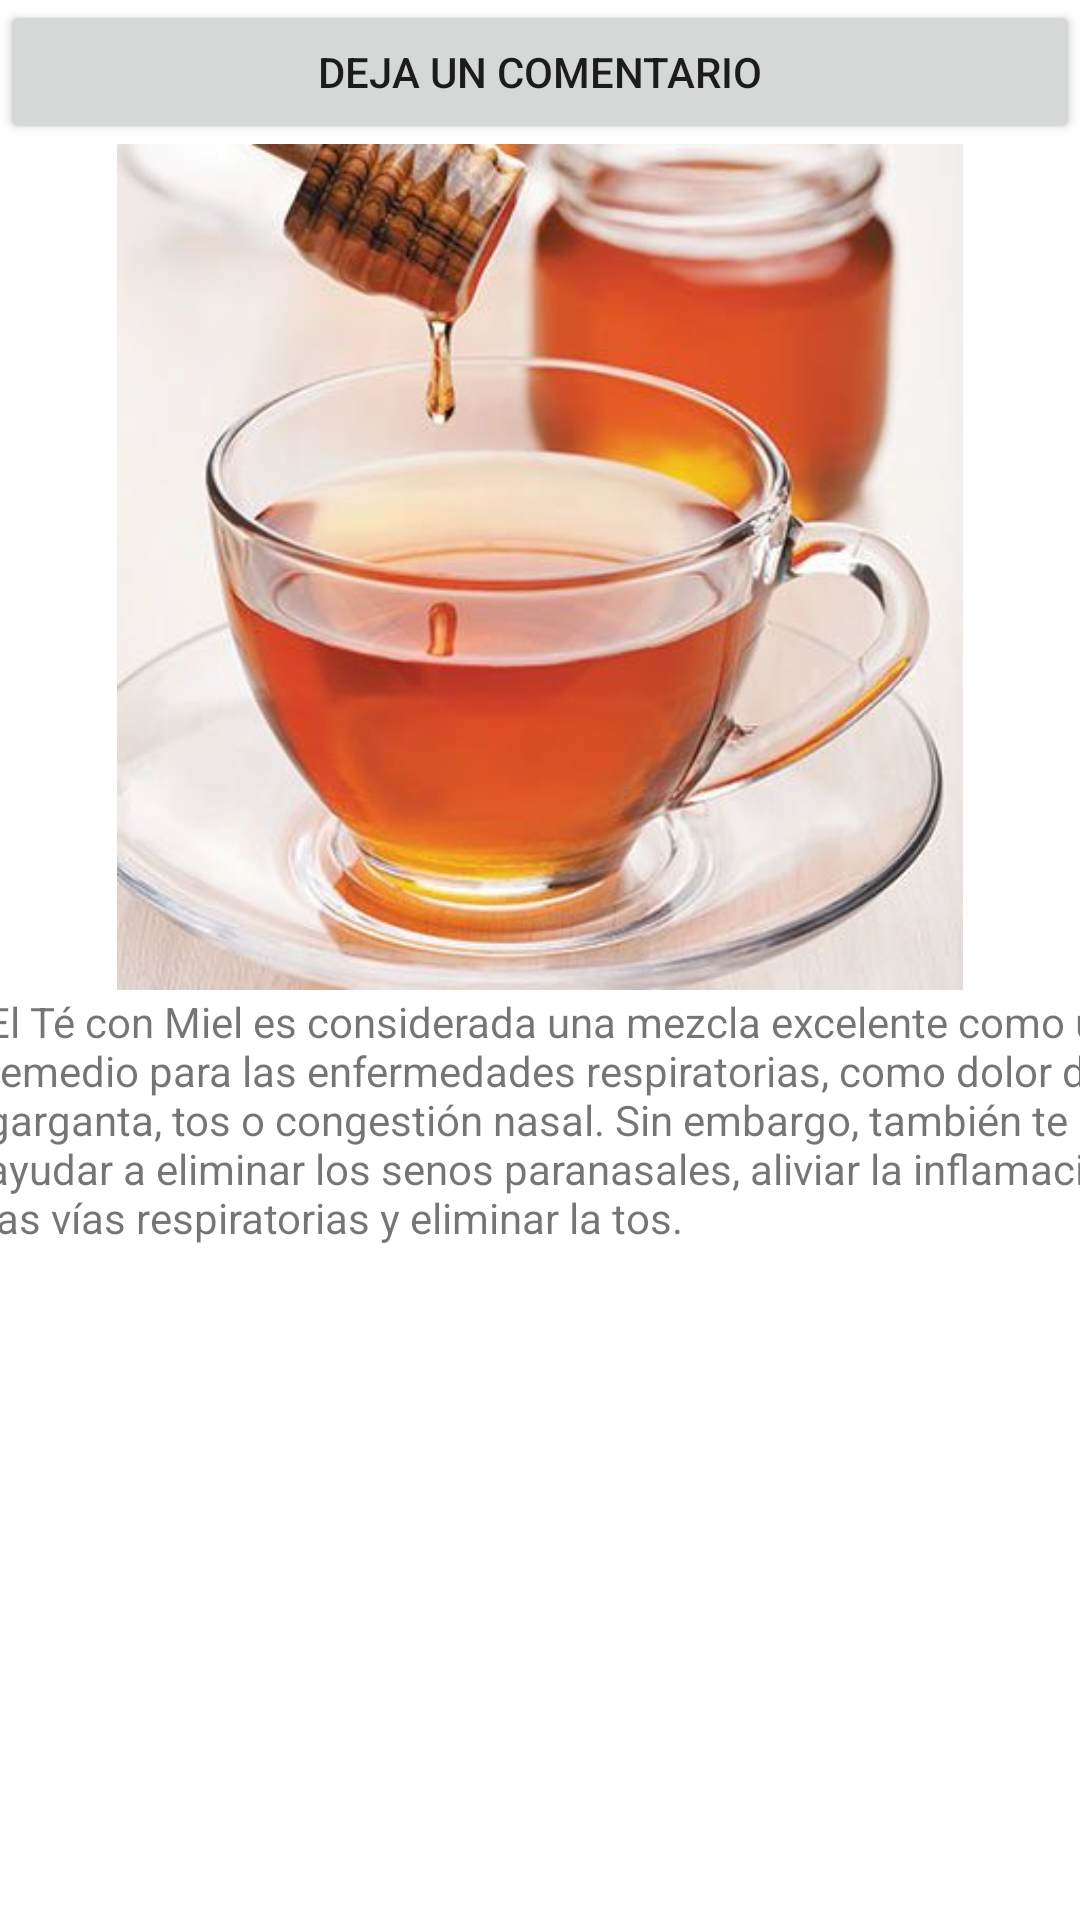

Produce the Android XML layout that renders to this screen, including the resource entries it uses.
<!-- AndroidManifest.xml: application theme Theme.PruebaGrupalKotlin -->
<!-- res/layout/activity_tecon_miel.xml -->
<?xml version="1.0" encoding="utf-8"?>
<RelativeLayout xmlns:android="http://schemas.android.com/apk/res/android"
    xmlns:app="http://schemas.android.com/apk/res-auto"
    xmlns:tools="http://schemas.android.com/tools"
    android:layout_width="match_parent"
    android:layout_height="match_parent"
    tools:context=".TeconMiel">

    <LinearLayout
        android:layout_width="match_parent"
        android:layout_height="match_parent"
        android:orientation="vertical">

        <Button
            android:id="@+id/button6"
            android:layout_width="match_parent"
            android:layout_height="wrap_content"
            android:text="Deja un Comentario" />

        <ImageView
            android:id="@+id/TeConMiel"
            android:layout_width="wrap_content"
            android:layout_height="282dp"
            app:srcCompat="@drawable/te_con_miel" />

        <TextView
            android:id="@+id/descripcion5"
            android:layout_width="411dp"
            android:layout_height="117dp"
            android:layout_marginStart="-5dp"
            android:layout_marginLeft="-5dp"
            android:layout_marginTop="1dp"
            android:layout_marginBottom="407dp"
            android:text="@string/teconMiel" />
    </LinearLayout>

</RelativeLayout>
<!-- resources referenced by this layout -->
<resources>
  <!-- drawable te_con_miel: jpg bitmap (drawable, 24842 bytes) -->
  <string name="teconMiel"> El Té con Miel  es considerada una mezcla excelente como un remedio para las enfermedades respiratorias, como dolor de garganta, tos o congestión nasal. Sin embargo, también te puede ayudar a eliminar los senos paranasales, aliviar la inflamación en las vías respiratorias y eliminar la tos.</string>
  <style name="Theme.PruebaGrupalKotlin" parent="Theme.MaterialComponents.DayNight.DarkActionBar">
          
          <item name="colorPrimary">@color/purple_500</item>
          <item name="colorPrimaryVariant">@color/purple_700</item>
          <item name="colorOnPrimary">@color/white</item>
          
          <item name="colorSecondary">@color/teal_200</item>
          <item name="colorSecondaryVariant">@color/teal_700</item>
          <item name="colorOnSecondary">@color/black</item>
          
          <item name="android:statusBarColor" tools:targetApi="l">?attr/colorPrimaryVariant</item>
          
      </style>
  <!-- not gathered from this repository: default colours our renderer supplied (Android Studio template values) -->
  <color name="purple_500">#FF6200EE</color>
  <color name="purple_700">#FF3700B3</color>
  <color name="teal_200">#FF03DAC5</color>
  <color name="teal_700">#FF018786</color>
  <color name="black">#FF000000</color>
  <color name="white">#FFFFFFFF</color>
</resources>
